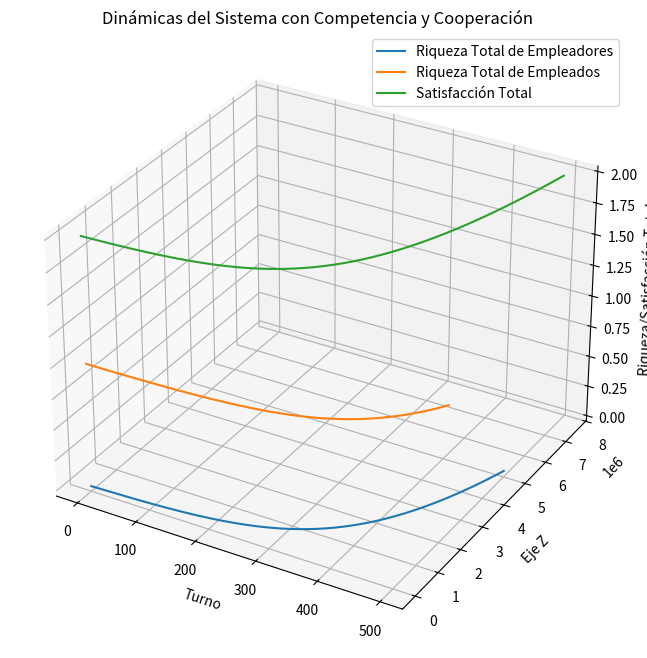

The matplotlib source for this figure:
import random
import matplotlib.pyplot as plt
import numpy as np

# Clase para representar un agente en el sistema.
# Incorpora conceptos como homeostasis, no-linearidad, cooperación y competencia.
class Agent:
    def __init__(self, money, is_employer, cooperation_index):
        self.money = money  # Dinero inicial del agente
        # Rol inicial del agente en el sistema (empleador o empleado)
        self.is_employer = is_employer
        self.previous_money = money  # Usado para rastrear cambios en la riqueza del agente
        self.cooperation_index = cooperation_index  # Índice de cooperación del agente

    def work(self, market):
        # Seleccionamos una tasa de recurso disponible dependiendo del rol del agente en el sistema.
        available_resource = market.money * \
            0.01 if self.is_employer else market.money * 0.005

        # Las ganancias se modelan usando una raíz cuadrada para representar rendimientos decrecientes del recurso.
        earnings = min((available_resource)**0.5, self.money * 0.1)

        # Aplicamos un coeficiente de cooperación para modelar interacciones sociales.
        self.money += earnings * self.cooperation_index
        market.money -= earnings

    def consume(self, market):
        # Utilizamos una función de utilidad logarítmica para representar el consumo.
        expense = np.log(self.money) * 0.1
        if self.money > expense:
            self.money -= expense
            market.add_money(expense)

    def adapt(self):
        # Los agentes cambian de rol si hay un cambio significativo en su riqueza, ilustrando adaptabilidad.
        if self.money < self.previous_money * 0.9:
            self.is_employer = False
        elif self.money > self.previous_money * 1.1:
            self.is_employer = True
        self.previous_money = self.money

    def cooperate(self, other):
        # La cooperación entre agentes es modelada como un aumento en la riqueza basado en el índice de cooperación.
        cooperation_gain = self.money * 0.01 * self.cooperation_index
        self.money += cooperation_gain
        other.money += cooperation_gain

    def compete(self, other):
        # La competencia es una suma cero donde el agente más rico gana a expensas del más pobre.
        if self.money > other.money:
            self.money += 10
            other.money -= 10

# Clase para el Mercado que modela la disponibilidad de recursos.
class Market:
    def __init__(self, initial_money):
        self.money = initial_money

    def add_money(self, amount):
        self.money += amount

    def adjust_conditions(self):
        # Mecanismo de ajuste para mantener el sistema dentro de ciertos límites.
        if self.money < 2000:
            self.add_money(500)
        elif self.money > 8000:
            self.money -= 500

# Clase para el Gobierno que introduce una jerarquía en el sistema (impuestos regionales y federales).
class Government:
    def tax_and_redistribute(self, agents):
        total_tax = 0
        regional_tax = 0
        for agent in agents:
            # Impuestos federales y regionales son recaudados como porcentaje del dinero del agente.
            tax = agent.money * 0.07
            regional = agent.money * 0.03
            agent.money -= (tax + regional)
            total_tax += tax
            regional_tax += regional

        # Los impuestos recaudados se redistribuyen uniformemente entre los agentes.
        for agent in agents:
            agent.money += (total_tax + regional_tax) / len(agents)


# Parámetros de la simulación y clases iniciales.
N = 100  # Número de agentes
T = 500  # Número de turnos en la simulación
initial_market_money = 5000  # Dinero inicial en el mercado

agents = [Agent(money=random.randint(20, 100), is_employer=random.choice(
    [True, False]), cooperation_index=random.uniform(0.8, 1.2)) for _ in range(N)]
market = Market(initial_money=initial_market_money)
government = Government()

# Listas para rastrear métricas durante la simulación.
total_employer_wealth = []
total_employee_wealth = []
total_satisfaction = []

# La simulación principal que representa la evolución del sistema.
for t in range(T):
    market.adjust_conditions()  # Ajustar las condiciones del mercado

    # Competencia y cooperación entre agentes.
    for i in range(0, len(agents), 2):
        agents[i].compete(agents[i + 1])
        agents[i].cooperate(agents[i + 1])

    # Trabajo, consumo y adaptación de los agentes.
    for agent in agents:
        agent.work(market)
        agent.consume(market)
        agent.adapt()

    government.tax_and_redistribute(agents)  # Impuestos y redistribución

    # Rastrear métricas para análisis posterior.
    total_employer_wealth.append(
        sum(agent.money for agent in agents if agent.is_employer))
    total_employee_wealth.append(
        sum(agent.money for agent in agents if not agent.is_employer))
    total_satisfaction.append(
        sum(agent.money * agent.cooperation_index for agent in agents))

# Visualización en 3D para entender la dinámica del sistema.
fig = plt.figure(figsize=(12, 8))
ax = fig.add_subplot(111, projection='3d')
ax.plot(range(T), total_employer_wealth, zs=0,
        zdir='z', label='Riqueza Total de Empleadores')
ax.plot(range(T), total_employee_wealth, zs=1,
        zdir='z', label='Riqueza Total de Empleados')
ax.plot(range(T), total_satisfaction, zs=2,
        zdir='z', label='Satisfacción Total')
ax.set_xlabel('Turno')
ax.set_ylabel('Eje Z')
ax.set_zlabel('Riqueza/Satisfacción Total')
plt.title('Dinámicas del Sistema con Competencia y Cooperación')
plt.legend()
plt.show()
